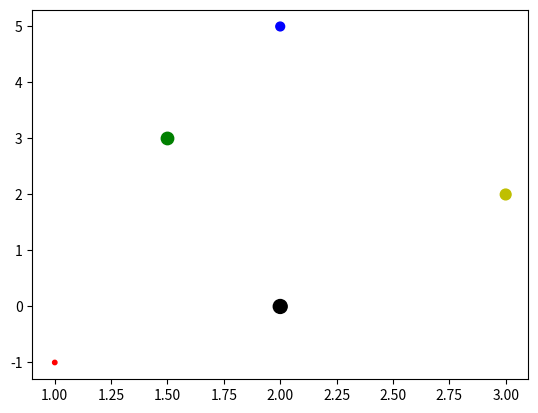

Generate this figure with matplotlib:
## We will start with installing the required packages for our visualisation
# !pip install matplotlib seaborn --update --quiet

## Next we need to import the package for us to use it.
## The main workhorse of visualisation functionality in Python is the pyplot package.
import matplotlib.pyplot as plt

#####################################################################################
##
## Scatter plots
##
## The scatter plot is one of the most fundamental visualisation methods.
## It plots a list of points on a plane (or any other higer dimensional space).
## This is done with the plt.scatter() function, as we will test now
x = [1, 2, 3, 1.5, 2]
y = [-1, 5, 2, 3, 0]

#plt.scatter(x, y)
#plt.show()

## We can specify additional arguments in the plt.scatter() function
## e.g. specify the individual points, and colors
sizes = [10, 40, 60, 80, 100]
colors = ['r', 'b', 'y', 'g', 'k']

plt.scatter(x, y, s = sizes, c = colors)
plt.show()